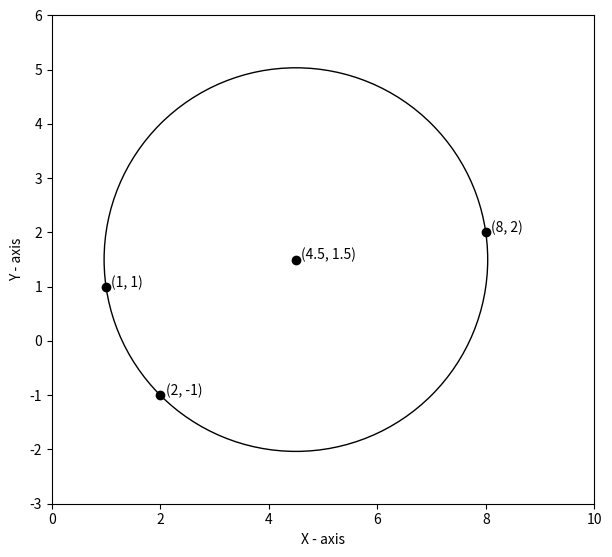

Generate this figure with matplotlib:
#Assignment 5 : Find  the  equation  of  circle  passing  through  the points (1,1),(2,−1) and (8,2).

import matplotlib.pyplot as plt
import numpy as np

fig = plt.figure()
fig.set_size_inches(7,7)
ax = fig.add_subplot(111)

ax.set(xlim=(0, 10), ylim = (-3, 6))
c = plt.Circle((4.5, 1.5), radius=3.5355,ec='black',fill=None)
ax.add_artist(c)

ax.set_aspect('equal')

x=np.array([1,2,8,4.5])
y=np.array([1,-1,2,1.5])

ax.scatter(x,y,color='black')

plt.annotate("(1, 1)", (1, 1), (1.1, 1))
plt.annotate("(2, -1)", (2, -1), (2.1, -1))
plt.annotate("(8, 2)", (8, 2), (8.1, 2))
plt.annotate("(4.5, 1.5)", (4.5, 1.5), (4.6, 1.5))

ax.set_xlabel('X - axis')
ax.set_ylabel('Y - axis')
plt.show()
